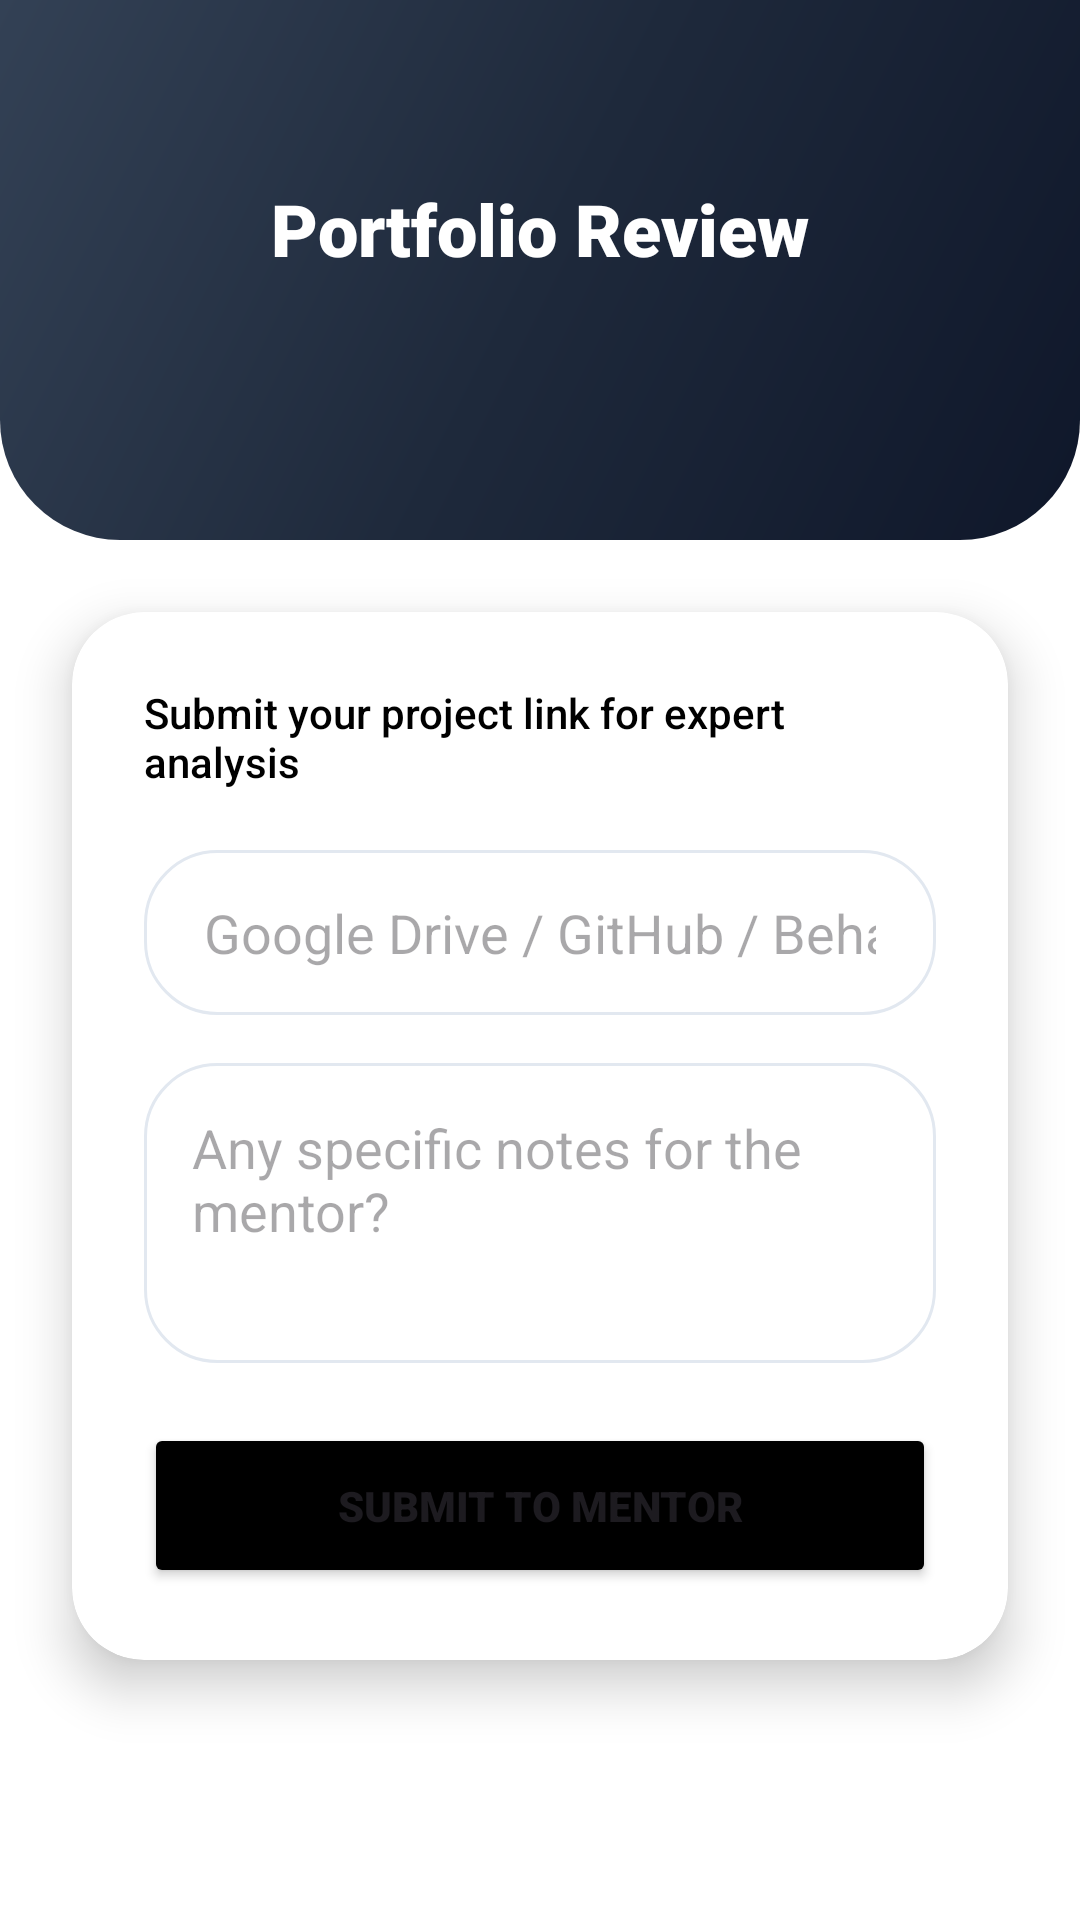

Produce the Android XML layout that renders to this screen, including the resource entries it uses.
<!-- AndroidManifest.xml: application theme Theme.PathFinder2 -->
<!-- res/layout/activity_portfolio_submission.xml -->
<?xml version="1.0" encoding="utf-8"?>
<androidx.constraintlayout.widget.ConstraintLayout xmlns:android="http://schemas.android.com/apk/res/android"
    xmlns:app="http://schemas.android.com/apk/res-auto"
    android:layout_width="match_parent"
    android:layout_height="match_parent"
    android:background="@color/bg_main">

    <View
        android:id="@+id/portfolioHeader"
        android:layout_width="match_parent"
        android:layout_height="180dp"
        android:background="@drawable/header_gradient"
        app:layout_constraintTop_toTopOf="parent" />

    <TextView
        android:id="@+id/tvPortfolioTitle"
        android:layout_width="wrap_content"
        android:layout_height="wrap_content"
        android:text="Portfolio Review"
        android:textColor="@color/white"
        android:fontFamily="sans-serif-black"
        android:textSize="24sp"
        android:layout_marginTop="60dp"
        app:layout_constraintEnd_toEndOf="parent"
        app:layout_constraintStart_toStartOf="parent"
        app:layout_constraintTop_toTopOf="parent" />

    <androidx.cardview.widget.CardView
        android:layout_width="match_parent"
        android:layout_height="wrap_content"
        android:layout_margin="24dp"
        app:cardCornerRadius="24dp"
        app:cardElevation="10dp"
        app:layout_constraintTop_toBottomOf="@id/portfolioHeader">

        <LinearLayout
            android:layout_width="match_parent"
            android:layout_height="wrap_content"
            android:orientation="vertical"
            android:padding="24dp">

            <TextView
                android:layout_width="wrap_content"
                android:layout_height="wrap_content"
                android:text="Submit your project link for expert analysis"
                android:textColor="@color/text_title"
                android:fontFamily="sans-serif-medium"
                android:layout_marginBottom="20dp"/>

            <EditText
                android:id="@+id/etPortfolioLink"
                android:layout_width="match_parent"
                android:layout_height="55dp"
                android:hint="Google Drive / GitHub / Behance Link"
                android:background="@drawable/premium_card_bg"
                android:paddingHorizontal="20dp"
                android:inputType="textUri"
                android:layout_marginBottom="16dp"/>

            <EditText
                android:id="@+id/etPortfolioNotes"
                android:layout_width="match_parent"
                android:layout_height="100dp"
                android:hint="Any specific notes for the mentor?"
                android:background="@drawable/premium_card_bg"
                android:padding="16dp"
                android:gravity="top"
                android:layout_marginBottom="20dp"/>

            <Button
                android:id="@+id/btnSubmitPortfolio"
                android:layout_width="match_parent"
                android:layout_height="55dp"
                android:text="SUBMIT TO MENTOR"
                android:fontFamily="sans-serif-black"
                android:backgroundTint="@color/primary_accent"
                app:cornerRadius="15dp"/>

            <ProgressBar
                android:id="@+id/uploadProgress"
                android:layout_width="wrap_content"
                android:layout_height="wrap_content"
                android:layout_gravity="center"
                android:visibility="gone"/>

            <LinearLayout
                android:id="@+id/successPanel"
                android:layout_width="match_parent"
                android:layout_height="wrap_content"
                android:orientation="vertical"
                android:gravity="center"
                android:visibility="gone">
                <TextView
                    android:layout_width="wrap_content"
                    android:layout_height="wrap_content"
                    android:text="✅ SUBMITTED"
                    android:textColor="#10B981"
                    android:fontFamily="sans-serif-black"
                    android:textSize="18sp"/>
                <TextView
                    android:layout_width="wrap_content"
                    android:layout_height="wrap_content"
                    android:text="Expect feedback within 24 hours."
                    android:textSize="12sp"
                    android:layout_marginTop="4dp"/>
            </LinearLayout>

        </LinearLayout>
    </androidx.cardview.widget.CardView>

</androidx.constraintlayout.widget.ConstraintLayout>
<!-- resources referenced by this layout -->
<resources>
  <color name="bg_main">#FFFFFF</color>
  <color name="primary_accent">#000000</color>
  <color name="text_title">#000000</color>
  <color name="white">#FFFFFF</color>
  <!-- drawable header_gradient (drawable) -->
  <?xml version="1.0" encoding="utf-8"?>
  <shape xmlns:android="http://schemas.android.com/apk/res/android">
      <gradient
          android:angle="135"
          android:startColor="#0F172A"
          android:centerColor="#1E293B"
          android:endColor="#334155"
          android:type="linear" />
      <corners android:bottomLeftRadius="40dp" android:bottomRightRadius="40dp"/>
  </shape>
  <!-- drawable premium_card_bg (drawable) -->
  <?xml version="1.0" encoding="utf-8"?>
  <shape xmlns:android="http://schemas.android.com/apk/res/android">
      <solid android:color="@color/white" />
      <corners android:radius="24dp" />
      <stroke
          android:width="1dp"
          android:color="#E2E8F0" /> 
  </shape>
  <style name="Theme.PathFinder2" parent="Base.Theme.PathFinder2" />
  <style name="Base.Theme.PathFinder2" parent="Theme.Material3.DayNight.NoActionBar">
          
          
      </style>
</resources>
